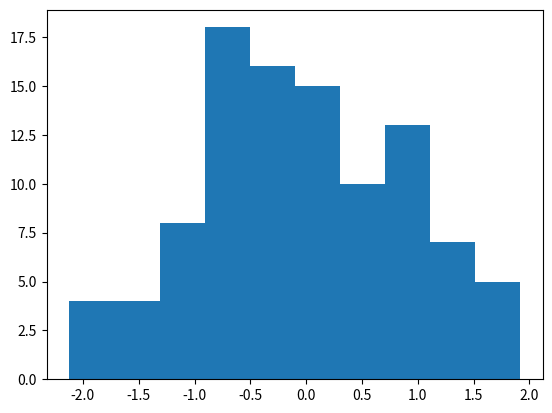

Here is the Python script that generated this plot:
import matplotlib.pyplot as plt
import numpy as np
y = np.random.randn(100)
plt.hist(y, 10)
plt.show()